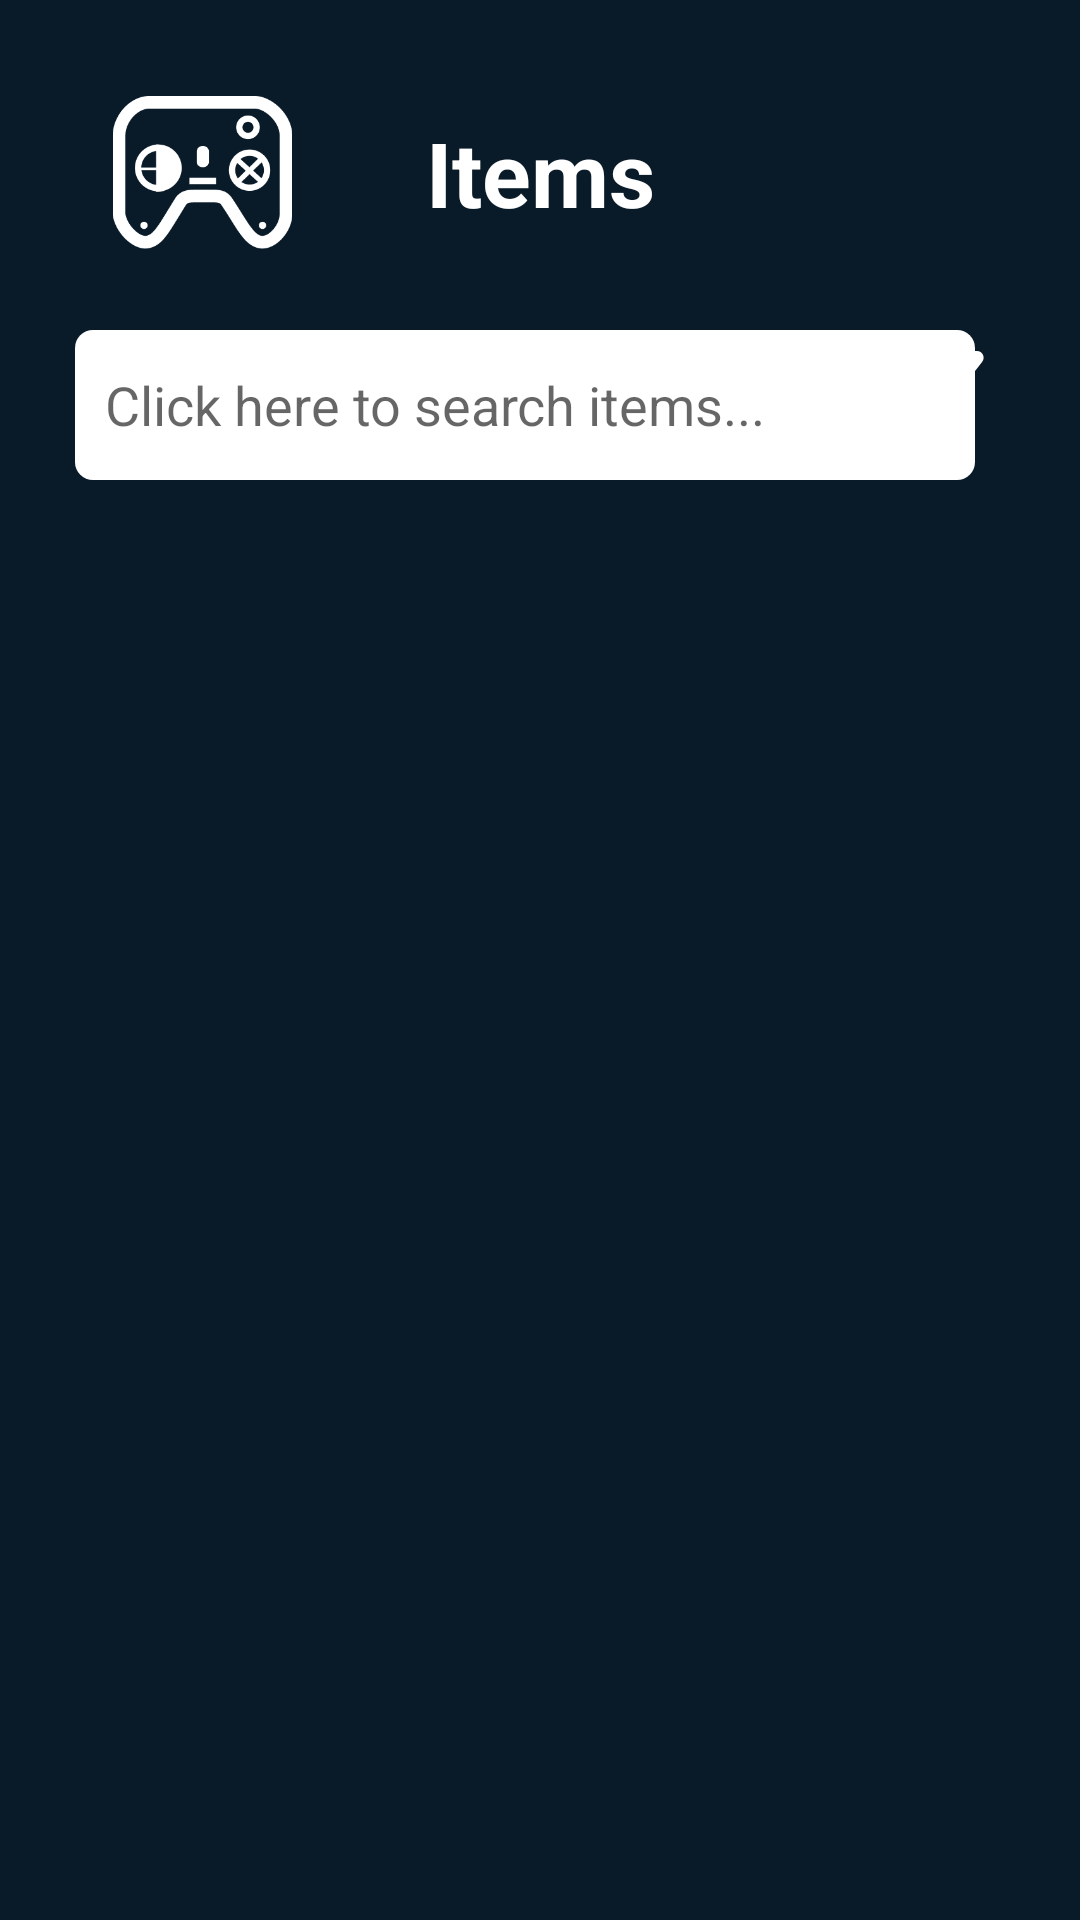

Layout XML and referenced resources for this Android screen:
<!-- AndroidManifest.xml: application theme Theme.AXForAssets -->
<!-- res/layout/activity_items_page.xml -->
<?xml version="1.0" encoding="utf-8"?>
<androidx.constraintlayout.widget.ConstraintLayout xmlns:android="http://schemas.android.com/apk/res/android"
    xmlns:app="http://schemas.android.com/apk/res-auto"
    xmlns:tools="http://schemas.android.com/tools"
    android:layout_width="match_parent"
    android:layout_height="match_parent"
    android:background="@color/defaultColor"
    android:padding="25dp">

    <androidx.constraintlayout.widget.ConstraintLayout
        android:id="@+id/appBar"
        android:layout_width="match_parent"
        android:layout_height="wrap_content"
        app:layout_constraintLeft_toLeftOf="parent"
        app:layout_constraintTop_toTopOf="parent">

        <ImageView
            android:id="@+id/logoItems"
            android:padding="7dp"
            android:layout_width="85dp"
            android:layout_height="65dp"
            android:outlineSpotShadowColor="@color/black"
            android:src="@drawable/logoaxforasset"
            app:layout_constraintLeft_toLeftOf="parent"
            app:layout_constraintTop_toTopOf="parent"
            android:contentDescription="Logo AXForAsset" />

        <TextView
            android:layout_width="wrap_content"
            android:layout_height="65dp"
            android:gravity="center_vertical"
            android:text="Items"
            android:textSize="30sp"
            android:textStyle="bold"
            android:textColor="@color/white"
            app:layout_constraintTop_toTopOf="parent"
            app:layout_constraintLeft_toLeftOf="parent"
            app:layout_constraintRight_toRightOf="parent" />

        <ImageView
            android:id="@+id/hamburgerMenu"
            android:layout_width="65dp"
            android:layout_height="65dp"
            android:outlineSpotShadowColor="@color/black"
            android:src="@drawable/baseline_menu_24"
            app:layout_constraintEnd_toEndOf="parent"
            app:layout_constraintTop_toTopOf="parent"
            android:contentDescription="Hamburger Menu Icon" />
    </androidx.constraintlayout.widget.ConstraintLayout>

    <androidx.constraintlayout.widget.ConstraintLayout
        android:id="@+id/filterFeature"
        android:layout_width="match_parent"
        android:layout_height="wrap_content"
        app:layout_constraintTop_toBottomOf="@id/appBar"
        app:layout_constraintStart_toStartOf="parent"
        android:layout_marginTop="20dp">

        <EditText
            android:layout_width="300dp"
            android:layout_height="50dp"
            app:layout_constraintTop_toTopOf="parent"
            app:layout_constraintStart_toStartOf="parent"
            android:background="@drawable/search_bar"
            android:drawableEnd="@drawable/search_icon"
            android:padding="10dp"
            android:hint="Click here to search items..." />

        <ImageButton
            android:layout_width="50dp"
            android:layout_height="50dp"
            android:src="@drawable/baseline_filter_alt_24"
            app:layout_constraintEnd_toEndOf="parent"
            app:layout_constraintTop_toTopOf="parent"
            android:contentDescription="Filter Icon"
            android:background="@drawable/baseline_filter_alt_24" />
    </androidx.constraintlayout.widget.ConstraintLayout>

    <androidx.recyclerview.widget.RecyclerView
        android:id="@+id/recyclerView"
        android:layout_width="match_parent"
        android:layout_height="0dp"
        android:layout_marginTop="10dp"
        app:layout_constraintTop_toBottomOf="@id/filterFeature"
        app:layout_constraintBottom_toBottomOf="parent"
        app:layout_constraintStart_toStartOf="parent"
        app:layout_constraintEnd_toEndOf="parent" />

    <FrameLayout
        android:id="@+id/backgroundFrame"
        android:layout_width="0dp"
        android:layout_height="0dp"
        app:layout_constraintTop_toTopOf="parent"
        app:layout_constraintBottom_toBottomOf="parent"
        app:layout_constraintStart_toStartOf="parent"
        app:layout_constraintEnd_toEndOf="parent"
        android:background="@android:color/transparent"
        android:visibility="gone" />

    
    <androidx.constraintlayout.widget.ConstraintLayout
        android:id="@+id/nav"
        android:layout_width="200dp"
        android:layout_height="220dp"
        app:layout_constraintTop_toBottomOf="@id/appBar"
        app:layout_constraintEnd_toEndOf="parent"
        android:background="@drawable/menu"
        android:visibility="gone">

        <LinearLayout
            android:layout_width="match_parent"
            android:layout_height="wrap_content"
            android:orientation="vertical"
            app:layout_constraintTop_toTopOf="parent"
            app:layout_constraintEnd_toEndOf="parent"
            android:padding="3dp">

            <TextView
                android:id="@+id/homeNav"
                android:layout_width="match_parent"
                android:layout_height="wrap_content"
                android:text="Home"
                android:textStyle="bold"
                android:textSize="20sp"
                android:gravity="center"
                android:textColor="@color/textLabelColor"
                android:layout_marginTop="15dp"
                android:clickable="true" />

            <FrameLayout
                android:layout_width="match_parent"
                android:layout_height="1dp"
                android:background="@color/white"
                android:layout_marginTop="25dp" />

            <TextView
                android:id="@+id/profileNav"
                android:layout_width="match_parent"
                android:layout_height="wrap_content"
                android:text="Profile"
                android:textStyle="bold"
                android:textSize="20sp"
                android:gravity="center_horizontal"
                android:layout_marginTop="25dp"
                android:textColor="@color/textLabelColor" />

            <FrameLayout
                android:layout_width="match_parent"
                android:layout_height="1dp"
                android:background="@color/white"
                android:layout_marginTop="25dp" />

            <TextView
                android:id="@+id/logoutNav"
                android:layout_width="match_parent"
                android:layout_height="wrap_content"
                android:text="Log out"
                android:textStyle="bold"
                android:textSize="20sp"
                android:gravity="center_horizontal"
                android:layout_marginTop="25dp"
                android:textColor="@color/textLabelColor" />
        </LinearLayout>
    </androidx.constraintlayout.widget.ConstraintLayout>
    

</androidx.constraintlayout.widget.ConstraintLayout>
<!-- resources referenced by this layout -->
<resources>
  <color name="black">#FF000000</color>
  <color name="defaultColor">#091A28</color>
  <color name="textLabelColor">#AAAAAA</color>
  <color name="white">#FFFFFFFF</color>
  <!-- drawable baseline_filter_alt_24 (drawable) -->
  <vector android:height="54dp" android:tint="#FFFFFF"
      android:viewportHeight="24" android:viewportWidth="24"
      android:width="54dp" xmlns:android="http://schemas.android.com/apk/res/android">
      <path android:fillColor="@android:color/white" android:pathData="M4.25,5.61C6.27,8.2 10,13 10,13v6c0,0.55 0.45,1 1,1h2c0.55,0 1,-0.45 1,-1v-6c0,0 3.72,-4.8 5.74,-7.39C20.25,4.95 19.78,4 18.95,4H5.04C4.21,4 3.74,4.95 4.25,5.61z"/>
  </vector>
  <!-- drawable logoaxforasset: png bitmap (drawable, 7561 bytes) -->
  <!-- drawable menu (drawable) -->
  <?xml version="1.0" encoding="utf-8"?>
  <shape xmlns:android="http://schemas.android.com/apk/res/android">
      <solid android:color="@color/defaultColor" />
      <stroke
          android:width="1dp"
          android:color="@color/white"/>
  </shape>
  <!-- drawable search_bar (drawable) -->
  <?xml version="1.0" encoding="utf-8"?>
  <shape xmlns:android="http://schemas.android.com/apk/res/android">
      <solid android:color="@color/white" /> 
      <corners android:radius="6dp" /> 
  </shape>
  <style name="Theme.AXForAssets" parent="Theme.MaterialComponents.DayNight.DarkActionBar">
          
          <item name="colorPrimary">@color/purple_500</item>
          <item name="colorPrimaryVariant">@color/purple_700</item>
          <item name="colorOnPrimary">@color/white</item>
          
          <item name="colorSecondary">@color/teal_200</item>
          <item name="colorSecondaryVariant">@color/teal_700</item>
          <item name="colorOnSecondary">@color/black</item>
          
          <item name="android:statusBarColor">?attr/colorPrimaryVariant</item>
          
          <item name="windowActionBar">false</item>
          <item name="windowNoTitle">true</item>
      </style>
  <color name="purple_500">#FF6200EE</color>
  <color name="purple_700">#FF3700B3</color>
  <color name="teal_200">#FF03DAC5</color>
  <color name="teal_700">#FF018786</color>
</resources>
